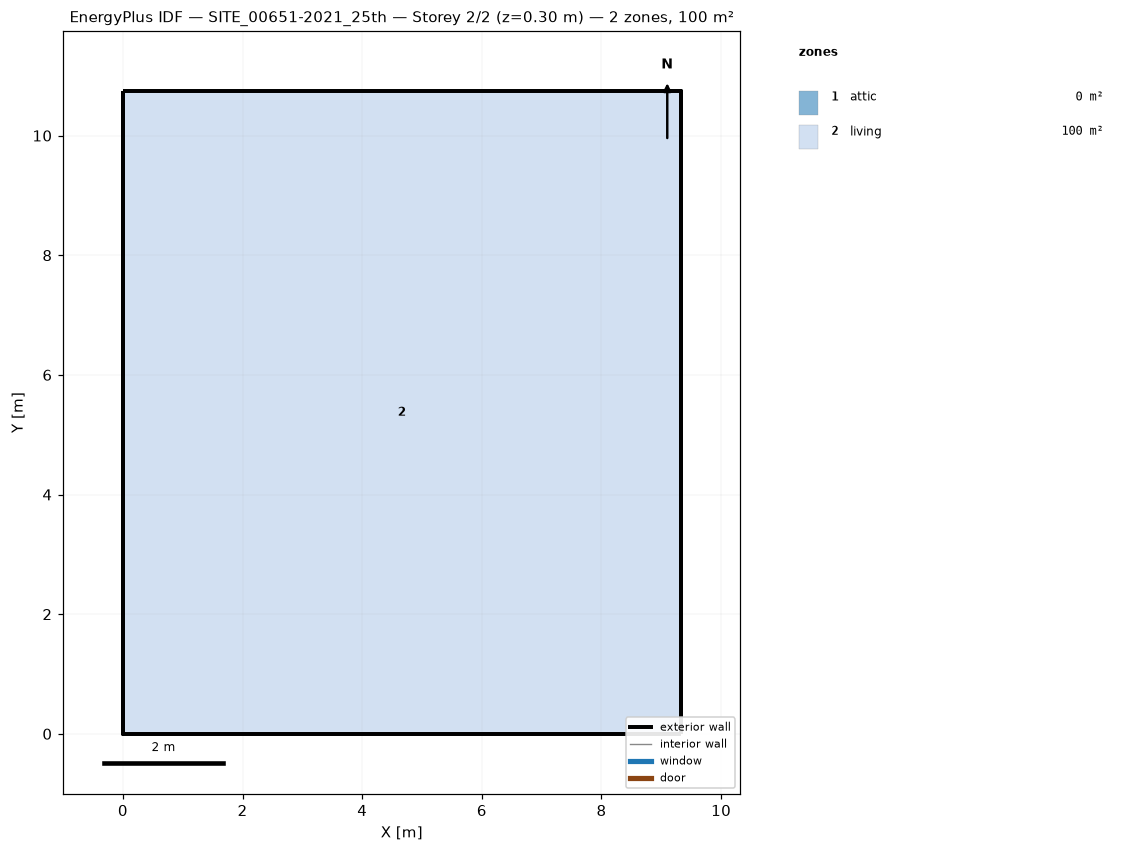
=== STOREY PLAN SPEC (per zone: floor XY polygon, exterior-wall plan segments, windows/doors) ===
zone 1: attic  (0.0 m²)
  exterior wall: (9.32, 0.00) – (9.32, 10.74) – (9.32, 5.37)  [16.1 m]
  exterior wall: (0.00, 10.74) – (0.00, 0.00) – (0.00, 5.37)  [16.1 m]
zone 2: living  (100.1 m²)
  floor: (0.00, 0.00) (0.00, 10.74) (9.32, 10.74) (9.32, 0.00)
  exterior wall: (0.00, 0.00) – (9.32, 0.00)  [9.3 m]
  exterior wall: (9.32, 0.00) – (9.32, 10.74)  [10.7 m]
  exterior wall: (9.32, 10.74) – (0.00, 10.74)  [9.3 m]
  exterior wall: (0.00, 10.74) – (0.00, 0.00)  [10.7 m]

=== DERIVED (storey summary) ===
Building: SITE_00651-2021_25th
Storey: 2 of 2  (floor level z = 0.30 m)
Storey gross floor area: 100.1 m²
Zones on this storey: 2
  - attic: floor 0.0 m²; exterior wall 32.2 m (19.2 m²); WWR 0.0%
  - living: floor 100.1 m²; exterior wall 40.1 m (134.5 m²); WWR 0.0%
Zone adjacency: (none detected)